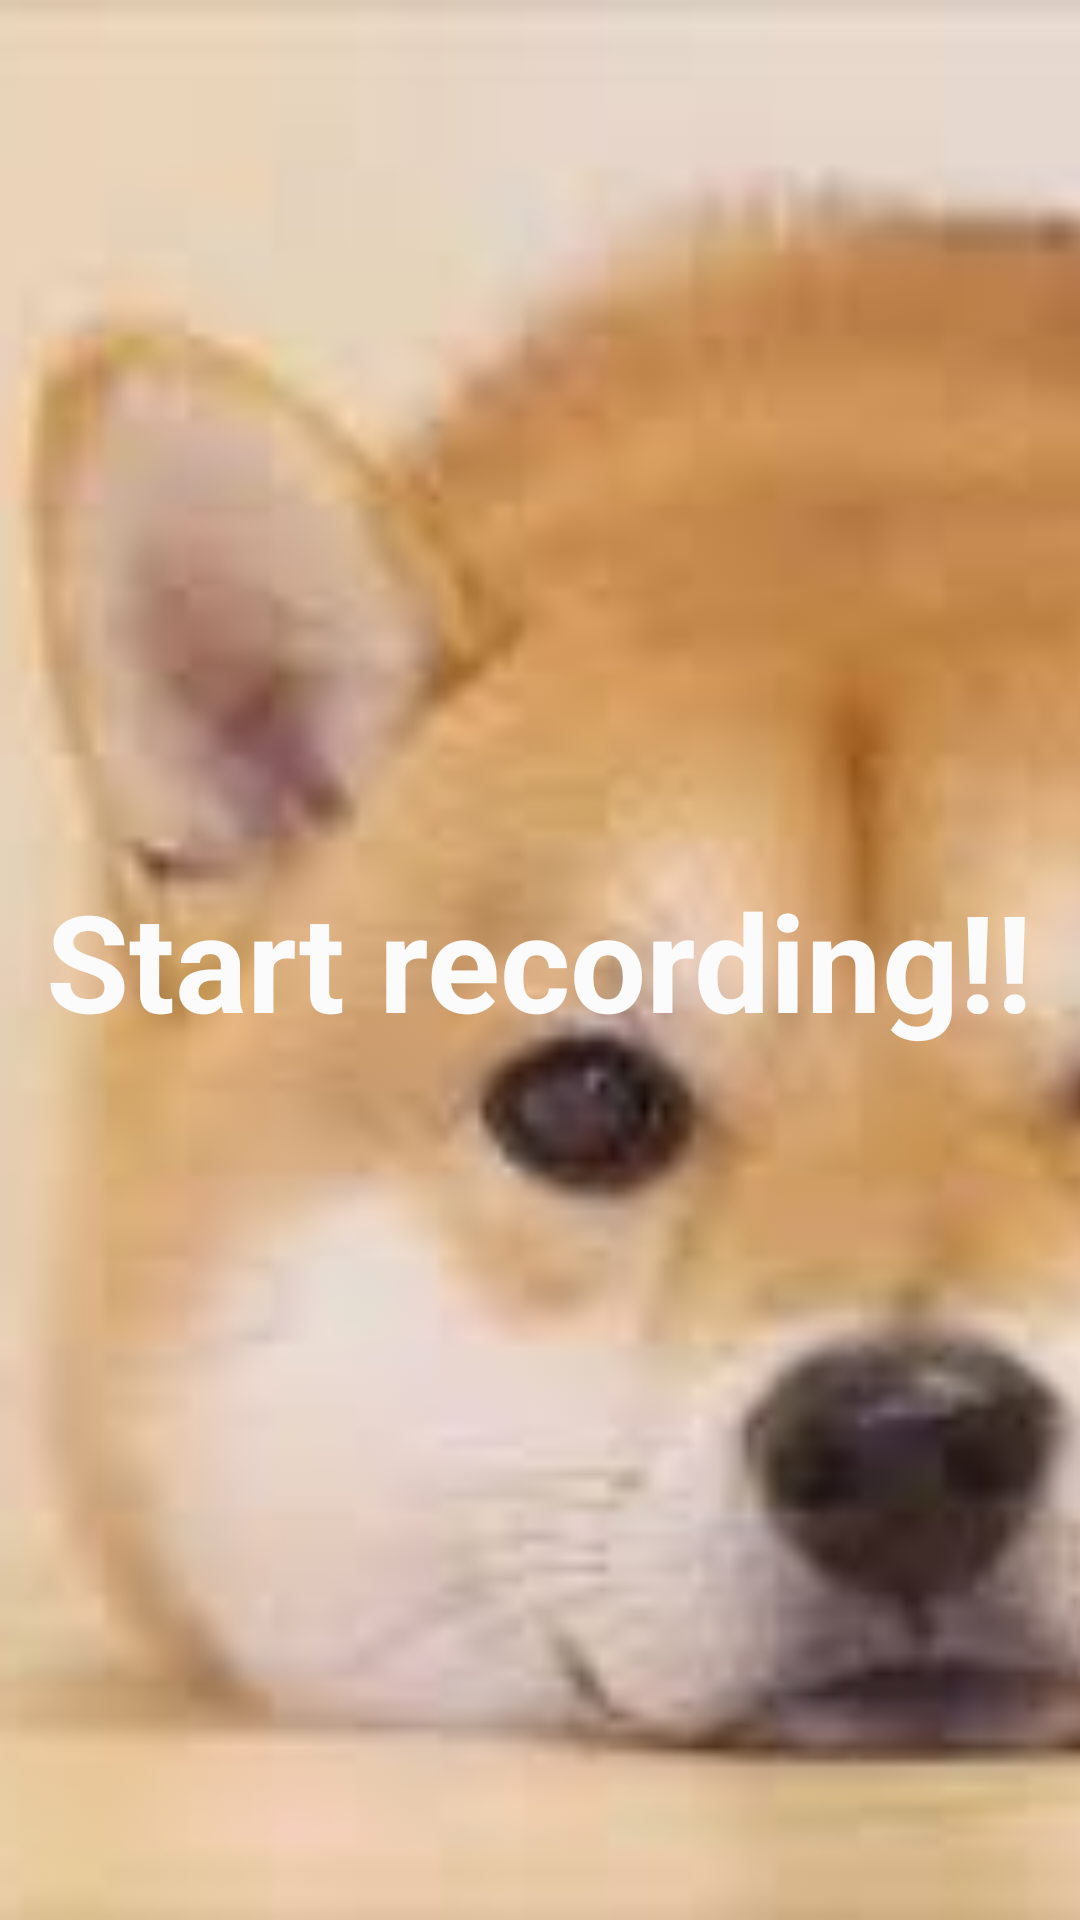

Here is an Android app screen rendered from its layout file. Give the layout XML and the strings, colors and styles it references.
<!-- AndroidManifest.xml: application theme Theme.AppCompat.NoActionBar -->
<!-- res/layout/activity_weclome.xml -->
<?xml version="1.0" encoding="utf-8"?>
<RelativeLayout xmlns:android="http://schemas.android.com/apk/res/android"
    xmlns:app="http://schemas.android.com/apk/res-auto"
    xmlns:tools="http://schemas.android.com/tools"
    android:layout_width="match_parent"
    android:layout_height="match_parent"
  >
    <ImageView
        android:layout_width="match_parent"
        android:layout_height="match_parent"
        android:src="@drawable/chaiquan1"
        android:scaleType="centerCrop"/>
    <TextView
        android:layout_width="wrap_content"
        android:layout_height="wrap_content"
        android:text="Start recording!!"
        android:textColor="#FBFBFB"
        android:textSize="45sp"
        android:textStyle="bold"
        android:layout_centerInParent="true"/>

</RelativeLayout>
<!-- resources referenced by this layout -->
<resources>
  <!-- drawable chaiquan1: jpg bitmap (drawable, 4360 bytes) -->
</resources>
